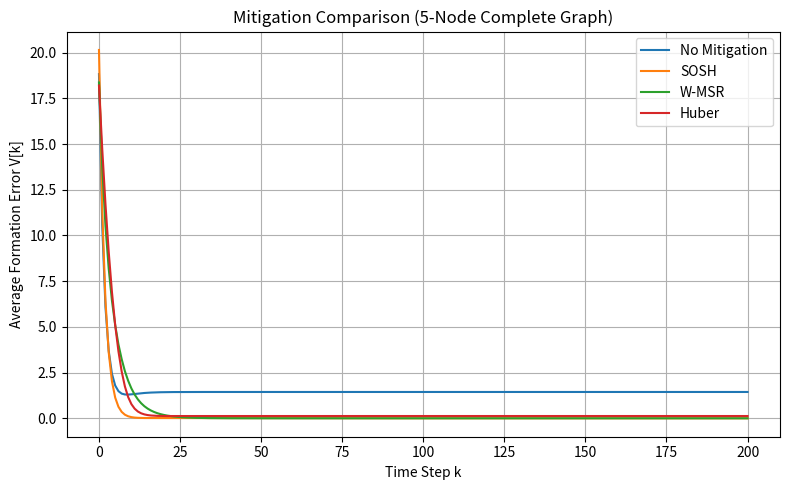

Python code for this plot:
import numpy as np
import matplotlib.pyplot as plt
import pandas as pd

# Parameters
N = 5
dt = 0.05
horizon = 201     # time steps 0…200
trials = 30       # Monte Carlo trials
F = 1             # W-MSR trimming parameter
c = 1.0           # Huber threshold

# Complete graph neighbors
neighbors = {i: [j for j in range(N) if j != i] for i in range(N)}

# Pentagon formation positions
angles = np.linspace(0, 2*np.pi, N, endpoint=False)
P = np.stack([np.cos(angles), np.sin(angles)], axis=1)

# Desired displacement map
d_map = {}
for i in range(N):
    for j in range(i+1, N):
        d_map[(i, j)] = P[i] - P[j]

# Attack parameters
attacked = 2
attack_vec = np.array([3.0, 3.0])

# SOSH parameters
gamma = 0.3
M = 0.5

# Helper functions
def delta_fun(x):
    norm = np.linalg.norm(x)
    return (M/2) * norm**2 * x / (norm + 1e-6)

def formation_error(x):
    total = 0.0
    for (i, j), disp in d_map.items():
        err = x[i] - x[j] - disp
        total += err.dot(err)
    return 0.5 * total

def get_disp(i, j):
    if (i, j) in d_map:   return d_map[(i, j)]
    if (j, i) in d_map:   return -d_map[(j, i)]
    return np.zeros(2)

# Simulation engine
def simulate_step(step_fn):
    V = np.zeros(horizon)
    for _ in range(trials):
        x = np.random.uniform(-0.5, 1.5, (N, 2))
        prev = x.copy()
        for k in range(horizon):
            V[k] += formation_error(x)
            y = x.copy()
            x_next = x.copy()
            step_fn(x, y, prev, x_next)
            prev = x.copy()
            x = x_next
    return V / trials

# Define each mitigation
def attack_step(x, y, prev, x_next):
    y[attacked] = x[attacked] + attack_vec
    for i in range(N):
        s = sum((x[i] - y[j] - get_disp(i,j)) for j in neighbors[i])
        x_next[i] = x[i] - dt * s

def sosh_step(x, y, prev, x_next):
    y[attacked] = gamma*x[attacked] + delta_fun(x[attacked])
    for i in range(N):
        s = sum((x[i] - y[j] - get_disp(i,j)) for j in neighbors[i])
        x_next[i] = x[i] - dt * s

def wmsr_step(x, y, prev, x_next):
    y[attacked] = x[attacked] + attack_vec
    for i in range(N):
        vals = sorted(
            [(j, y[j], np.linalg.norm(x[i]-y[j])) for j in neighbors[i]],
            key=lambda t: t[2]
        )
        trimmed = vals[F:len(vals)-F]
        s = sum((x[i] - yj - get_disp(i,j)) for j,yj,_ in trimmed)
        x_next[i] = x[i] - dt * s

def huber_step(x, y, prev, x_next):
    y[attacked] = x[attacked] + attack_vec
    for i in range(N):
        s = np.zeros(2)
        for j in neighbors[i]:
            err = x[i] - y[j] - get_disp(i,j)
            norm = np.linalg.norm(err)
            w = 1 if norm<=c else c/norm
            s += w*err
        x_next[i] = x[i] - dt * s

# Run
V_attack = simulate_step(attack_step)
V_sosh   = simulate_step(sosh_step)
V_wmsr   = simulate_step(wmsr_step)
V_huber  = simulate_step(huber_step)

# Plot
plt.figure(figsize=(8,5))
plt.plot(V_attack, label='No Mitigation')
plt.plot(V_sosh,   label='SOSH')
plt.plot(V_wmsr,   label='W-MSR')
plt.plot(V_huber,  label='Huber')
plt.xlabel('Time Step k')
plt.ylabel('Average Formation Error V[k]')
plt.title('Mitigation Comparison (5-Node Complete Graph)')
plt.legend()
plt.grid(True)
plt.tight_layout()
plt.show()

# Metrics
def metrics(V):
    V100 = V[100]
    V_inf = V[150:].mean()
    AUC = V[:101].sum() * dt
    T1 = next((k for k in range(horizon) if V[k]<=0.01*V[0]), '—')
    return V100, V_inf, AUC, T1

methods = ['No Mitigation','SOSH','W-MSR','Huber']
rows = [metrics(V) for V in [V_attack, V_sosh, V_wmsr, V_huber]]
df = pd.DataFrame(rows, index=methods, columns=['V100','V_inf','AUC0-100','T1%'])
print(df)
